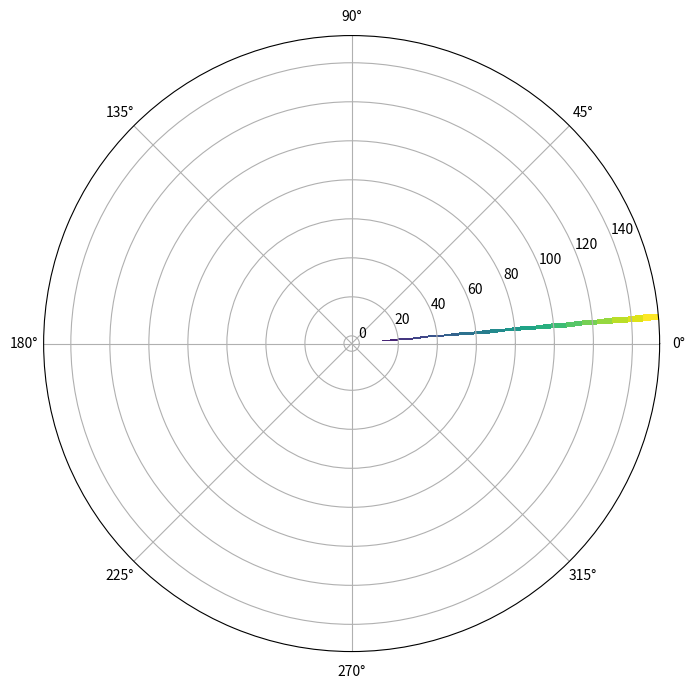

Recreate this plot in Python.

import numpy as np
from numpy import pi
import matplotlib.pyplot as plt
from matplotlib import animation

# Trying with radar plot
R_max = 150
N_test = 20
N_theta = 360
fig = plt.figure()
fig.set_figheight(8)
fig.set_figwidth(8)


ax = plt.subplot(111, polar=True)
theta = np.linspace(0, 2 * pi, N_theta)
ranges = np.linspace(0, R_max, N_test)
zdata = np.ma.masked_all((N_test, N_theta))
zdata[:,5] = np.linspace(0, 50, N_test)

range_fft = np.linspace(0, 50, N_test)

beamwidth = 20
empty_arr = np.ma.masked_all((beamwidth, N_test))
full_arr = np.copy(empty_arr)
full_arr[:] = range_fft

pc = ax.pcolormesh(theta, ranges, zdata)

def polar_animation(frame):
    if (frame > int(beamwidth / 2)):
        zdata[:,frame - int(beamwidth / 2):frame + int(beamwidth / 2)] = full_arr.T
        pc.set_array(zdata)

anim = animation.FuncAnimation(fig, polar_animation, round(N_theta / 2), interval=1, 
    blit=False, repeat=True)
plt.show()